Image classification data set "RotatedImagesSpiral" (rutuja1121/Parkinsons_BE_Project_2023 on GitHub). Class labels (2): healthy, parkinson.

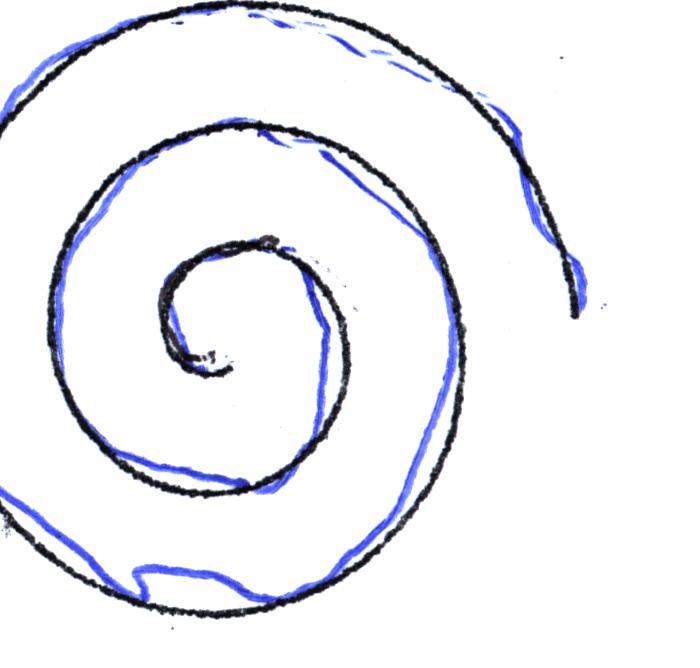
Label: healthy

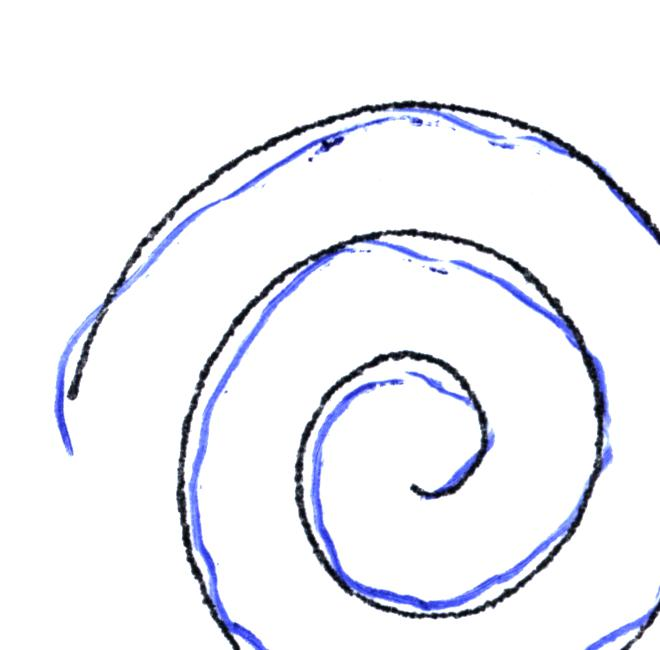
Label: healthy

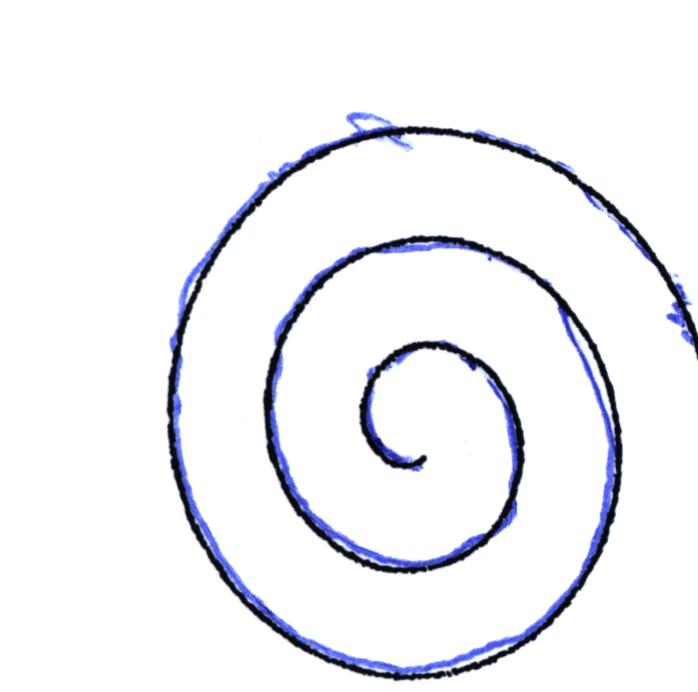
Label: parkinson

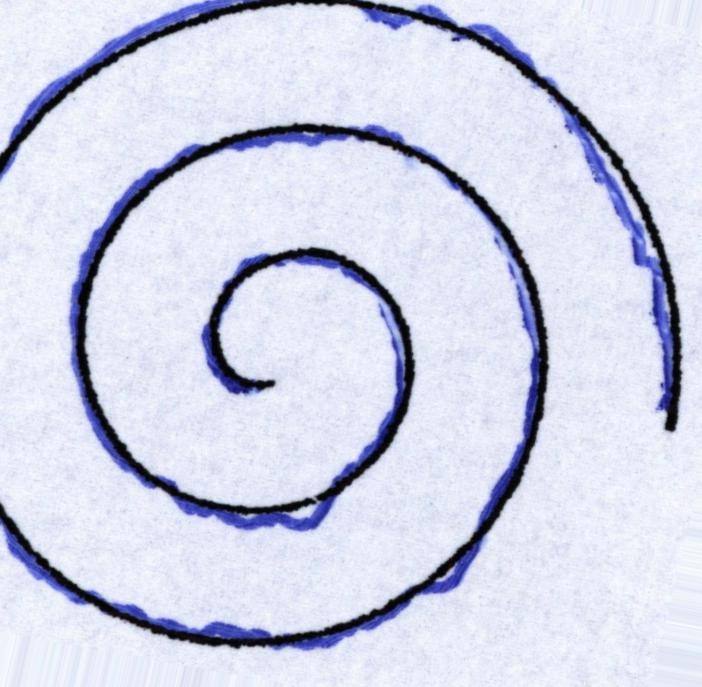
Label: parkinson

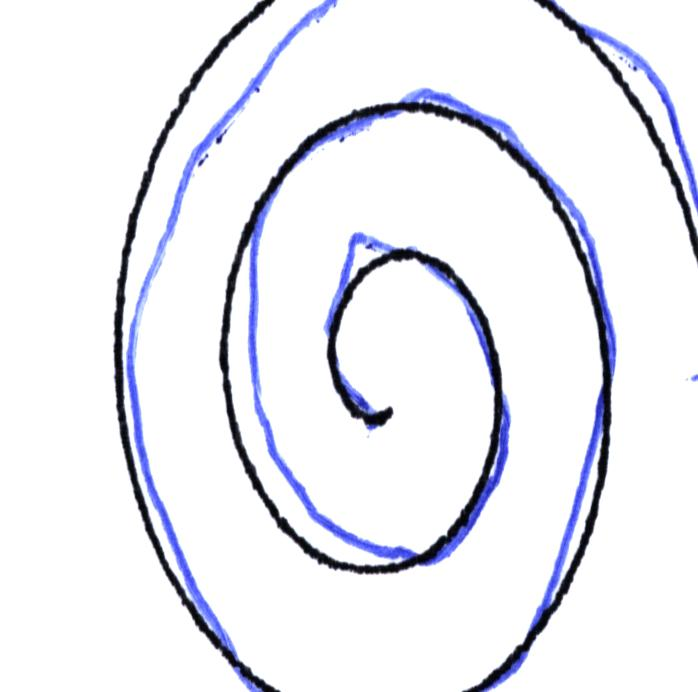
Label: parkinson

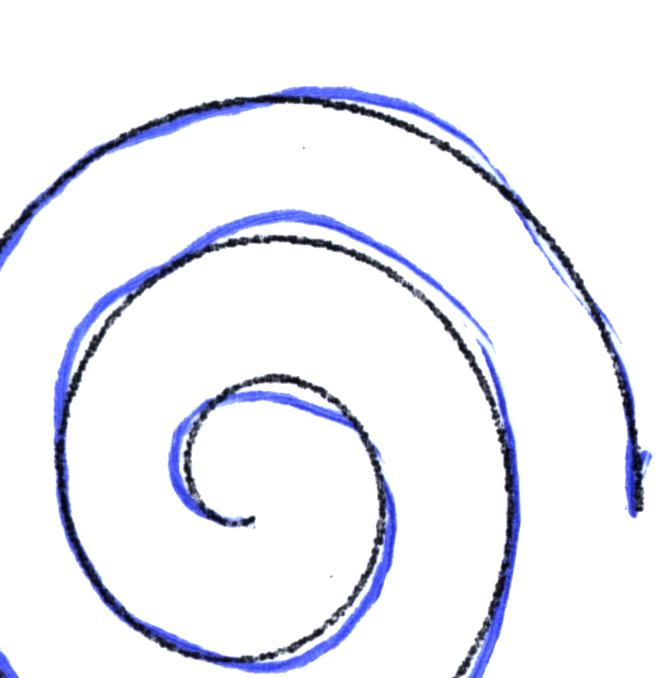
Label: healthy
